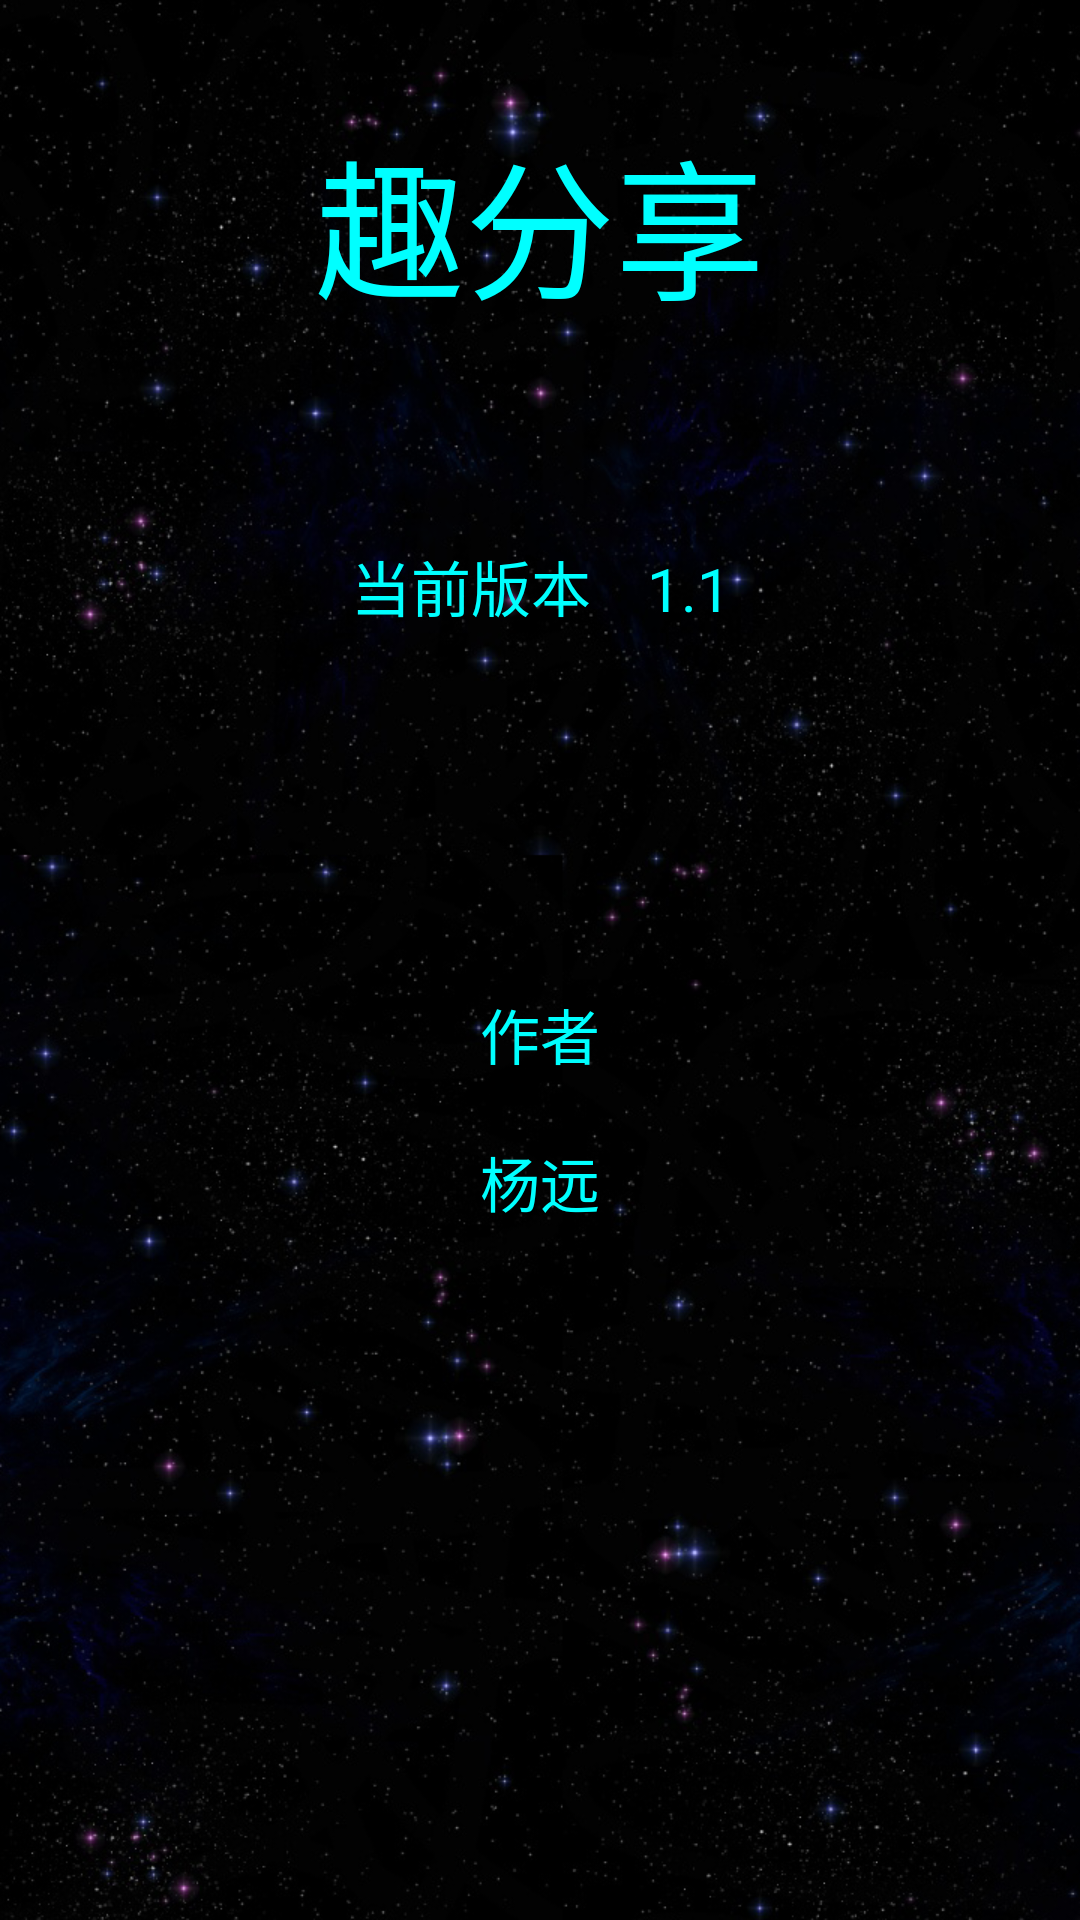

Reconstruct the res/layout file that produces this screen, plus the resources it refers to.
<!-- AndroidManifest.xml: application theme android:Theme.Holo.Light.NoActionBar -->
<!-- res/layout/about_author.xml -->
<?xml version="1.0" encoding="utf-8"?>
<LinearLayout xmlns:android="http://schemas.android.com/apk/res/android"
    android:layout_width="fill_parent"
    android:orientation="vertical"
    android:layout_height="fill_parent"
    android:background="@drawable/beautiful">
    <TextView android:layout_width="wrap_content" android:layout_height="wrap_content"/>
    <LinearLayout android:layout_width="match_parent"
        android:orientation="vertical"
        android:layout_height="wrap_content">
        <TextView android:layout_width="match_parent" android:layout_height="wrap_content"/>
        <TextView android:layout_width="match_parent"
            android:text="趣分享"
            android:textColor="#00FFFF"
            android:textSize="50sp"
            android:gravity="center"
            android:layout_marginBottom="70dp"
            android:layout_height="wrap_content"/>
        <LinearLayout android:layout_width="match_parent"
            android:orientation="horizontal"
            android:layout_height="wrap_content">
            <TextView android:layout_width="match_parent"
                android:layout_weight="2"
                android:textSize="20dp"
                android:gravity="center"
                android:layout_height="wrap_content"/>
            <TextView android:layout_width="117dp"
                android:text="当前版本"
                android:textSize="20dp"
                android:layout_marginLeft="50dp"
                android:textColor="#00FFFF"
                android:gravity="center"
                android:layout_height="wrap_content"/>
            <TextView android:layout_width="96dp"
                android:textSize="20dp"
                android:text="1.1"
                android:id="@+id/vision"
                android:textColor="#00FFFF"
                android:layout_height="wrap_content"/>
            <TextView android:layout_width="match_parent"
                android:layout_weight="2"
                android:textSize="20dp"
                android:gravity="center"
                android:layout_height="wrap_content"/>
        </LinearLayout>
        <TextView android:layout_width="match_parent" android:layout_height="120dp"/>
        <TextView android:layout_width="match_parent"
            android:text="作者"
            android:textSize="20dp"
            android:textColor="#00FFFF"
            android:gravity="center"
            android:layout_marginBottom="20dp"
            android:layout_height="wrap_content"/>
        <TextView android:layout_width="match_parent"
            android:textSize="20dp"
            android:textColor="#00FFFF"
            android:gravity="center"
            android:text="杨远"
            android:id="@+id/www_set"
            android:clickable="true"
            android:layout_height="wrap_content"/>

    </LinearLayout>
</LinearLayout>
<!-- resources referenced by this layout -->
<resources>
  <!-- drawable beautiful: png bitmap (drawable, 745010 bytes) -->
</resources>
